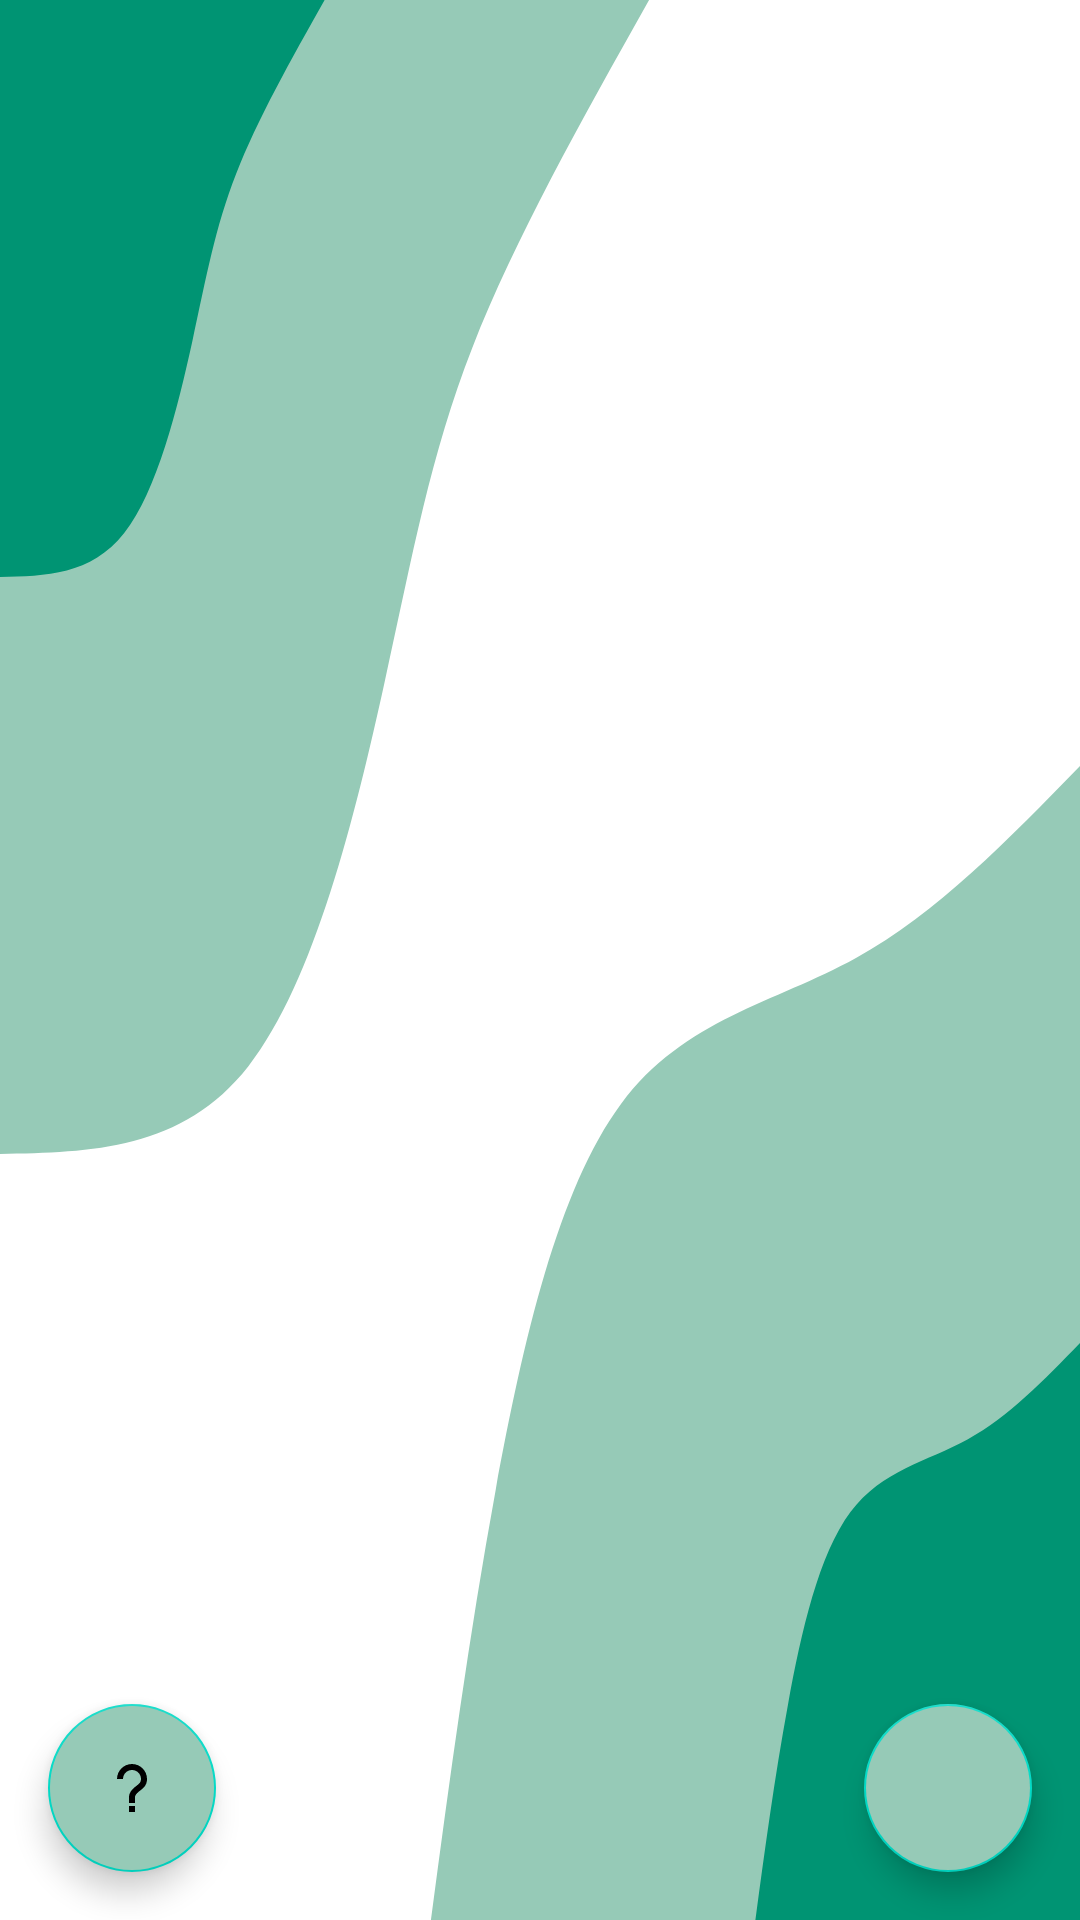

Reconstruct the res/layout file that produces this screen, plus the resources it refers to.
<!-- AndroidManifest.xml: application theme Theme.DogsAdoptionApp -->
<!-- res/layout/fragment_dogs_list.xml -->
<androidx.constraintlayout.widget.ConstraintLayout
    xmlns:android="http://schemas.android.com/apk/res/android"
    xmlns:app="http://schemas.android.com/apk/res-auto"
    xmlns:tools="http://schemas.android.com/tools"
    android:layout_width="match_parent"
    android:layout_height="match_parent">

    <FrameLayout
        android:layout_width="0dp"
        android:layout_height="0dp"
        android:layout_margin="16dp"
        app:layout_constraintTop_toTopOf="parent"
        app:layout_constraintBottom_toTopOf="@id/btnAddDog"
        app:layout_constraintStart_toStartOf="parent"
        app:layout_constraintEnd_toEndOf="parent">

        <TextView
            android:id="@+id/emptyText"
            android:layout_width="match_parent"
            android:layout_height="wrap_content"
            android:text="@string/no_dogs_available"
            android:textColor="@color/black"
            android:gravity="center"
            android:textSize="16sp"
            android:visibility="gone"
            android:layout_gravity="center"/>
    </FrameLayout>

    <androidx.recyclerview.widget.RecyclerView
        android:id="@+id/dogsRecyclerView"
        android:layout_width="0dp"
        android:layout_height="0dp"
        android:layout_marginBottom="16dp"
        app:layout_constraintTop_toTopOf="parent"
        app:layout_constraintBottom_toTopOf="@id/btnAddDog"
        app:layout_constraintStart_toStartOf="parent"
        app:layout_constraintEnd_toEndOf="parent"
        tools:ignore="SpeakableTextPresentCheck" />

    <com.google.android.material.floatingactionbutton.FloatingActionButton
        android:id="@+id/btnAddDog"
        android:layout_width="wrap_content"
        android:layout_height="wrap_content"
        android:layout_margin="16dp"
        android:contentDescription="@string/add_dog"
        app:srcCompat="@drawable/baseline_add_24"
        android:backgroundTint="@color/turquoise"
        app:layout_constraintBottom_toBottomOf="parent"
        app:layout_constraintEnd_toEndOf="parent"/>

    <com.google.android.material.floatingactionbutton.FloatingActionButton
        android:id="@+id/btnRandomFact"
        android:layout_width="wrap_content"
        android:layout_height="wrap_content"
        android:layout_margin="16dp"
        android:contentDescription="@string/random_fact"
        app:srcCompat="@drawable/baseline_question_mark_24"
        android:backgroundTint="@color/turquoise"
        app:layout_constraintBottom_toBottomOf="parent"
        app:layout_constraintStart_toStartOf="parent"/>
</androidx.constraintlayout.widget.ConstraintLayout>
<!-- resources referenced by this layout -->
<resources>
  <color name="black">#FF000000</color>
  <color name="turquoise">#96cab7</color>
  <!-- drawable baseline_question_mark_24 (drawable) -->
  <vector xmlns:android="http://schemas.android.com/apk/res/android"
      android:width="24dp"
      android:height="24dp"
      android:viewportWidth="24"
      android:viewportHeight="24">
      <path
          android:fillColor="#FF000000"
          android:pathData="M12,4C9.243,4 7,6.243 7,9h2c0,-1.654 1.346,-3 3,-3s3,1.346 3,3c0,1.069 -0.454,1.465 -1.481,2.255 -0.382,0.294 -0.813,0.626 -1.226,1.038C10.981,13.604 10.995,14.897 11,15v2h2v-2.009c0,-0.024 0.023,-0.601 0.707,-1.284 0.32,-0.32 0.682,-0.598 1.031,-0.867C15.798,12.024 17,11.1 17,9c0,-2.757 -2.243,-5 -5,-5zM11,18h2v2h-2z"/>
  </vector>
  <string name="add_dog">Add Dog</string>
  <string name="no_dogs_available">No dogs to display</string>
  <string name="random_fact">Random Fact</string>
  <style name="Theme.DogsAdoptionApp" parent="Theme.MaterialComponents.Light.DarkActionBar">
  
          <item name="windowActionBar">false</item>
          <item name="windowNoTitle">true</item>
          <item name="android:windowBackground">@drawable/blob_scene_haikei</item>
          <item name="colorPrimary">@color/green</item>
          <item name="android:textColor">?attr/editTextColor</item>
          <item name="materialButtonStyle">@style/App.MaterialButton</item>
          <item name="colorOnPrimary">@color/black</item>
      </style>
  <!-- drawable blob_scene_haikei (drawable) -->
  <vector xmlns:android="http://schemas.android.com/apk/res/android"
      xmlns:aapt="http://schemas.android.com/aapt"
      android:width="900dp"
      android:height="900dp"
      android:viewportWidth="900"
      android:viewportHeight="900">
    <path
        android:pathData="M0,0h900v900h-900z"
        android:fillColor="#FFFFFF"/>
    <path
        android:pathData="M359.1,900C374.8,833.7 390.6,767.4 413.1,698.3C435.7,629.2 465,557.3 517.5,517.5C570,477.7 645.6,470.2 713.3,449.1C780.9,428.1 840.4,393.6 900,359.1L900,900Z"
        android:fillColor="#96cab7"/>
    <path
        android:pathData="M629.5,900C637.4,866.9 645.3,833.7 656.6,799.2C667.8,764.6 682.5,728.6 708.7,708.8C735,688.9 772.8,685.1 806.6,674.6C840.4,664.1 870.2,646.8 900,629.5L900,900Z"
        android:fillColor="#009473"/>
    <path
        android:pathData="M540.9,0C484.8,56.2 428.7,112.4 393.6,163C358.5,213.6 344.4,258.7 320.3,320.3C296.2,382 262.1,460.2 207,499.8C151.9,539.3 76,540.1 0,540.9L0,0Z"
        android:fillColor="#96cab7"/>
    <path
        android:pathData="M270.5,0C242.4,28.1 214.3,56.2 196.8,81.5C179.2,106.8 172.2,129.3 160.2,160.2C148.1,191 131,230.1 103.5,249.9C76,269.6 38,270.1 0,270.5L0,0Z"
        android:fillColor="#009473"/>
  </vector>
  <color name="green">#009473</color>
  <style name="App.MaterialButton" parent="Widget.MaterialComponents.Button">
          <item name="backgroundTint">@color/green</item>
          <item name="android:textColor">@android:color/black</item>
      </style>
</resources>
